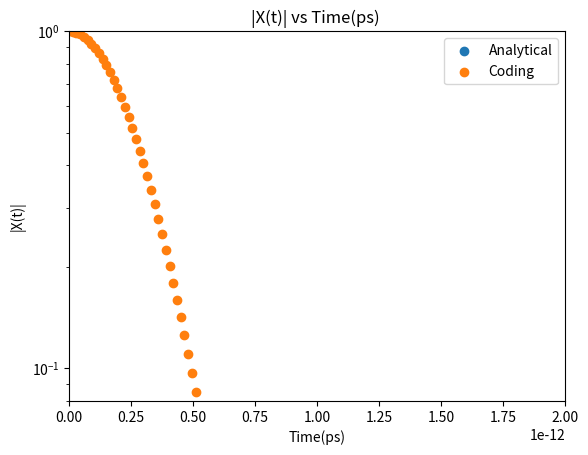

The script that saved this image:
import numpy as np
import warnings
import matplotlib.pyplot as plt

warnings.filterwarnings('ignore')


" CONSTANTS "


# move constant to a different files

# Boltzmann constant (J/K)
k_b = 1.380649e-23
# h bar (J-s)
h_bar = 1.054571817e-34
# temperature (K)
T = 1
# rho (kg/m)
p = 1.67e-15
# vs (m/s)
v = 19900
# deformation potential (J)
Ds = 1.9228e-18
# length of nanotube (m), change
L = 18.83e-10
# confinement length (m), change
sigma = 1e-8
# energy of the excited state (Hz)
omega_constant = 1.41 * 1.60218e-19 / h_bar
# Unknown constant from directly proportional relation
C = 1


" FUNCTIONS "

# wave vector
q = (np.linspace(0, 0.2, num=2) + .01) * 1/L

# time (s)
t = np.linspace(0, 3, num=20000) * 1e-10

# linear dispersion
omega_s = v * q

# deformation potential couplings
G = Ds * q / np.sqrt(2 * p * L * h_bar * omega_s)

# form factor
F = np.exp(-(q ** 2 * sigma ** 2)/4)

# exciton coupling matrix elements
g = G * F

# linear dispersion (default values)
w = v * q

# dimensionless coupling strength
gamma = g / w

# phonon occupation number
n_s = (np.exp((h_bar * w)/(k_b * T)) - 1) ** -1

# temperature_dependent
temperature_dependent = 1j * np.exp(np.absolute(gamma) ** 2 * - n_s
                                    @ (np.absolute(np.exp(- 1j * np.outer(omega_s, t)) - 1)) ** 2)

# temperature_independent
temperature_independent = 1j * np.exp(np.absolute(gamma) ** 2
                                      @ (np.exp(- 1j * np.outer(omega_s, t)) - 1))

# phonon shifted transition frequency
big_omega = omega_constant * h_bar - np.absolute(gamma) ** 2 @ omega_s

# Comparison of Norm


# numerical norm of linear susceptibility
norm_Xo_XT = np.exp(np.absolute(gamma) ** 2 * - n_s
                                    @ (4 * np.sin(np.outer(omega_s, t)) - 2)) ** 1/2


# linear susceptibility
linear_susceptibility = C * - 1j * np.exp(- 1j * big_omega * t) \
                        * temperature_independent * temperature_dependent

plt.scatter(t, norm_Xo_XT.real , label = "Analytical")
plt.scatter(t, np.abs(linear_susceptibility), label = "Coding")
# limits according to the research paper
plt.xlim(0, 2e-12)
plt.ylim(0.08, 1)
plt.yscale('log')
plt.title('|X(t)| vs Time(ps) ')
plt.ylabel('|X(t)|')
plt.xlabel('Time(ps)')
plt.legend()
plt.show()
